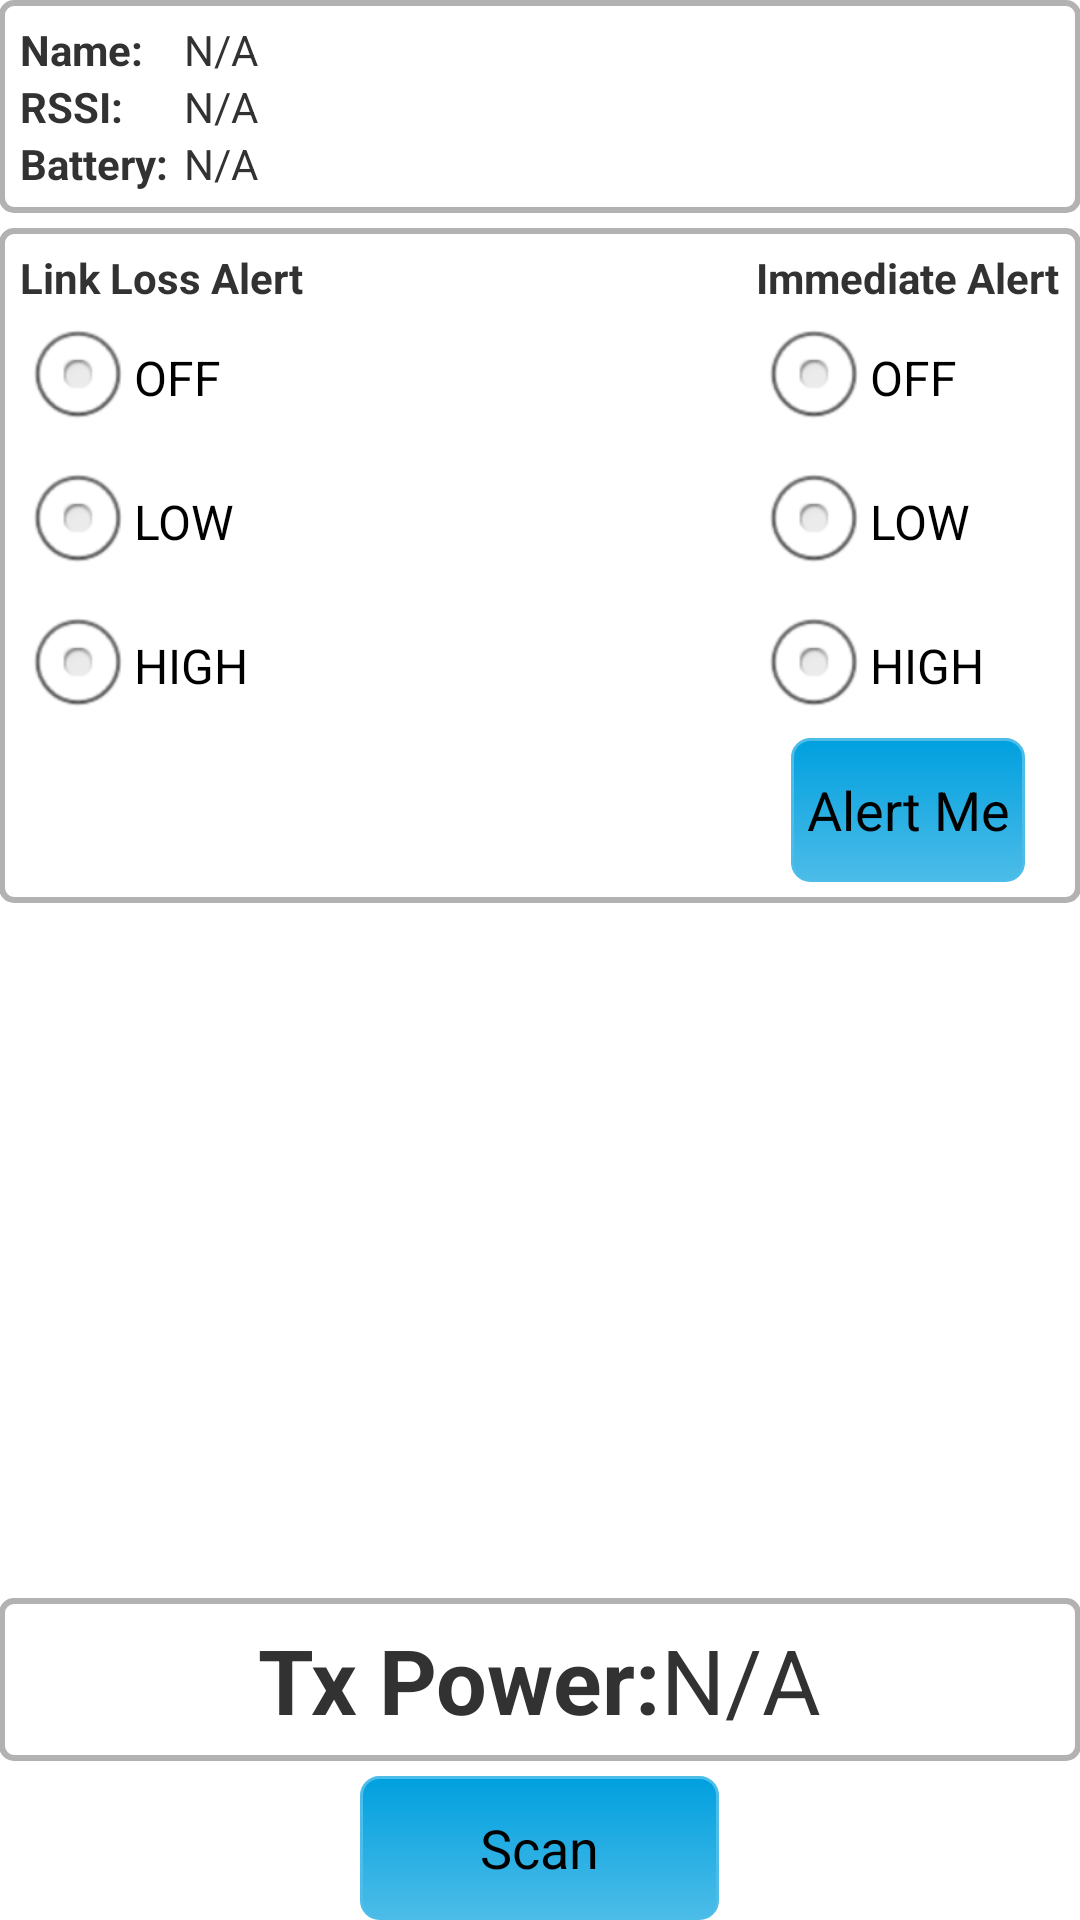

This screen was rendered from an Android layout file. Write that file and the resources it references.
<!-- AndroidManifest.xml: application theme AppTheme -->
<!-- res/layout/activity_proximity.xml -->
<?xml version="1.0" encoding="utf-8"?>


<RelativeLayout xmlns:android="http://schemas.android.com/apk/res/android"
    android:layout_width="match_parent"
    android:layout_height="match_parent"
    android:paddingBottom="@dimen/activity_vertical_margin"
    android:paddingLeft="@dimen/activity_horizontal_margin"
    android:paddingRight="@dimen/activity_horizontal_margin"
    android:paddingTop="@dimen/activity_vertical_margin">

    <include
        android:id="@+id/includeButton"
        android:layout_width="match_parent"
        android:layout_height="wrap_content"
        android:layout_alignParentBottom="true"
        android:layout_alignParentLeft="true"
        android:layout_alignParentRight="true"
        layout="@layout/item_scan_button" />


    <include
        android:id="@+id/include1"
        android:layout_width="match_parent"
        android:layout_height="wrap_content"
        android:layout_centerHorizontal="true"
        layout="@layout/common_connected_device_details" />

    <RelativeLayout
        android:id="@+id/containerRadioButtons"
        android:layout_width="wrap_content"
        android:layout_height="wrap_content"
        android:layout_alignLeft="@+id/include1"
        android:layout_below="@+id/include1"
        android:background="@drawable/border"
        android:layout_marginTop="5dp" >

        <RelativeLayout
            android:id="@+id/containerLinkLossAlert"
            android:layout_width="wrap_content"
            android:layout_height="wrap_content"
            android:layout_alignParentLeft="true" >

            <TextView
                android:id="@+id/textLinkLossAlert"
                android:layout_width="wrap_content"
                android:layout_height="wrap_content"
                android:text="@string/link_loss_alert"
                android:textStyle="bold" />

            <RadioGroup
                android:id="@+id/radioGroupLinkLoss"
                android:layout_width="wrap_content"
                android:layout_height="wrap_content"
                android:layout_below="@id/textLinkLossAlert" >

                <RadioButton
                    android:id="@+id/radioLinkLossAlertLow"
                    android:layout_width="wrap_content"
                    android:layout_height="wrap_content"
                    android:text="@string/off" />

                <RadioButton
                    android:id="@+id/radioLinkLossAlertMedium"
                    android:layout_width="wrap_content"
                    android:layout_height="wrap_content"
                    android:text="@string/low" />

                <RadioButton
                    android:id="@+id/radioLinkLossAlertHigh"
                    android:layout_width="wrap_content"
                    android:layout_height="wrap_content"
                    android:text="@string/high" />
            </RadioGroup>
        </RelativeLayout>

        <RelativeLayout
            android:id="@+id/containerImmediateAlert"
            android:layout_width="wrap_content"
            android:layout_height="wrap_content"
            android:layout_alignParentRight="true" >

            <TextView
                android:id="@+id/textImmediateAlert"
                android:layout_width="wrap_content"
                android:layout_height="wrap_content"
                android:text="@string/immediate_alert"
                android:textStyle="bold" />

            <RadioGroup
                android:id="@+id/radioGroupImmediateAlert"
                android:layout_width="wrap_content"
                android:layout_height="wrap_content"
                android:layout_below="@id/textImmediateAlert" >

                <RadioButton
                    android:id="@+id/radioImmediateAlertLow"
                    android:layout_width="wrap_content"
                    android:layout_height="wrap_content"
                    android:text="@string/off" />

                <RadioButton
                    android:id="@+id/radioImmediateAlertMedium"
                    android:layout_width="wrap_content"
                    android:layout_height="wrap_content"
                    android:text="@string/low" />

                <RadioButton
                    android:id="@+id/radioImmediateAlertHigh"
                    android:layout_width="wrap_content"
                    android:layout_height="wrap_content"
                    android:text="@string/high" />
            </RadioGroup>

            <Button
                android:id="@+id/btnImmediateAlert"
                android:layout_width="wrap_content"
                android:layout_height="wrap_content"
                android:layout_below="@id/radioGroupImmediateAlert"
                android:layout_centerHorizontal="true"
                android:background="@drawable/blue_button"
                android:paddingLeft="5dp"
                android:paddingRight="5dp"
                android:text="@string/alert_me" />
        </RelativeLayout>
    </RelativeLayout>

    <RelativeLayout
        android:id="@+id/containerTxPower"
        android:layout_width="match_parent"
        android:layout_height="wrap_content"
        android:layout_above="@+id/includeButton"
        android:layout_alignLeft="@+id/includeButton"
        android:background="@drawable/border"
        android:gravity="center" >

        <TextView
            android:id="@+id/labelTxPower"
            android:layout_width="wrap_content"
            android:layout_height="wrap_content"
            android:text="@string/tx_power"
            android:textSize="30sp"
            android:textStyle="bold" />

        <TextView
            android:id="@+id/valueTxPower"
            android:layout_width="wrap_content"
            android:layout_height="wrap_content"
            android:layout_centerInParent="true"
            android:layout_toRightOf="@id/labelTxPower"
            android:text="@string/non_applicable"
            android:textSize="30sp"/>
    </RelativeLayout>

</RelativeLayout>
<!-- res/layout/item_scan_button.xml (included above) -->
<?xml version="1.0" encoding="utf-8"?>


<LinearLayout xmlns:android="http://schemas.android.com/apk/res/android"
    android:layout_width="match_parent"
    android:layout_height="match_parent"
    android:orientation="vertical" >

    <Button
        android:id="@+id/btnScan"
        android:layout_width="wrap_content"
        android:layout_height="wrap_content"
        android:text="@string/btn_scan"
        android:layout_gravity="center_horizontal"
        android:background="@drawable/blue_button"
        android:paddingLeft="40dp"
        android:paddingRight="40dp"
        android:layout_marginTop="5dp" />

</LinearLayout>
<!-- res/layout/common_connected_device_details.xml (included above) -->
<?xml version="1.0" encoding="utf-8"?>

<RelativeLayout xmlns:android="http://schemas.android.com/apk/res/android"
    android:id="@+id/containerDeviceDetails"
    android:layout_width="match_parent"
    android:layout_height="wrap_content"
    android:background="@drawable/border" >

	<TextView
	    android:id="@+id/labelName"
	    android:layout_width="wrap_content"
	    android:layout_height="wrap_content"
	    android:layout_alignParentLeft="true"
	    android:layout_alignParentTop="true"
	    android:text="@string/name"
	    android:textStyle="bold" />

	<TextView
	    android:id="@+id/valueDeviceName"
	    android:layout_width="wrap_content"
	    android:layout_height="wrap_content"
	    android:layout_alignBaseline="@id/labelName"
	    android:layout_alignLeft="@+id/valueBattery"
	    android:layout_toRightOf="@id/labelName"
	    android:paddingLeft="5dp"
	    android:text="@string/non_applicable" />
	
	<TextView
	    android:id="@+id/labelRSSI"
	    android:layout_width="wrap_content"
	    android:layout_height="wrap_content"
	    android:layout_below="@id/labelName"
	    android:text="@string/RSSI" 
	    android:textStyle="bold"/>

	<TextView
	    android:id="@+id/valueDeviceRssi"
	    android:layout_width="wrap_content"
	    android:layout_height="wrap_content"
	    android:layout_alignBaseline="@id/labelRSSI"
	    android:layout_alignLeft="@+id/valueBattery"
	    android:layout_below="@id/labelName"
	    android:paddingLeft="5dp"
	    android:text="@string/non_applicable" />
	
	<TextView
	    android:id="@+id/labelBattery"
	    android:layout_width="wrap_content"
	    android:layout_height="wrap_content"
	    android:layout_below="@id/labelRSSI"
	    android:text="@string/battery"
	    android:textStyle="bold" />
	
	<TextView
	    android:id="@+id/valueBattery"
	    android:layout_width="wrap_content"
	    android:layout_height="wrap_content"
	    android:layout_alignBaseline="@id/labelBattery"
	    android:layout_below="@id/labelRSSI"
	    android:layout_toRightOf="@id/labelBattery"
	    android:paddingLeft="5dp"
	    android:text="@string/non_applicable" />
	
</RelativeLayout>
<!-- resources referenced by this layout -->
<resources>
  <!-- drawable blue_button (drawable) -->
  <?xml version="1.0" encoding="utf-8"?>
  
  <selector xmlns:android="http://schemas.android.com/apk/res/android">
  
      <item android:state_enabled="false"><shape>
              <solid android:color="#bee6f6" />
  
              <stroke android:width="1dp" android:color="#c4e8f6" />
  
              <corners android:radius="6dp" />
          </shape></item>
      <item android:state_pressed="true"><shape>
              <solid android:color="#6fc9ec" />
  
              <stroke android:width="1dp" android:color="#7dceed" />
  
              <corners android:radius="6dp" />
          </shape></item>
      <item><shape>
              <gradient android:angle="270" android:endColor="#4cbce8" android:startColor="#00a0df" />
  
              <stroke android:width="1dp" android:color="#4cbce8" />
  
              <corners android:radius="6dp" />
          </shape></item>
  
  </selector>
  <!-- drawable border (drawable) -->
  <shape xmlns:android="http://schemas.android.com/apk/res/android"> 
     <stroke android:width="2dp" android:color="#b2b2b2" /> 
     <padding android:left="7dp" android:top="7dp" 
          android:right="7dp" android:bottom="7dp" /> 
     <corners android:radius="4dp" /> 
  </shape>
  <string name="RSSI">RSSI: </string>
  <string name="alert_me"> Alert Me </string>
  <string name="battery">Battery: </string>
  <string name="btn_scan">Scan</string>
  <string name="high">HIGH</string>
  <string name="immediate_alert">Immediate Alert</string>
  <string name="link_loss_alert">Link Loss Alert</string>
  <string name="low">LOW</string>
  <string name="name">Name: </string>
  <string name="non_applicable">N/A</string>
  <string name="off">OFF</string>
  <string name="tx_power">Tx Power: </string>
  <style name="AppTheme" parent="AppBaseTheme">
          
                  <item name="android:textViewStyle">@style/RobotoTextViewStyle</item>
          <item name="android:buttonStyle">@style/RobotoButtonStyle</item>
          <item name="android:actionBarStyle">@style/MyActionBar</item>
          
      </style>
  <style name="AppBaseTheme" parent="android:Theme.Light">
          
      </style>
  <style name="RobotoTextViewStyle" parent="android:Widget.TextView">
  	    <item name="android:typeface">sans</item>
  	</style>
  <style name="RobotoButtonStyle" parent="android:Widget.Holo.Light.Button">
  	    <item name="android:typeface">sans</item>
  	</style>
  <style name="MyActionBar" parent="@android:style/Widget.Holo.Light.ActionBar">
          <item name="android:background">#00a0df</item>
      </style>
</resources>
